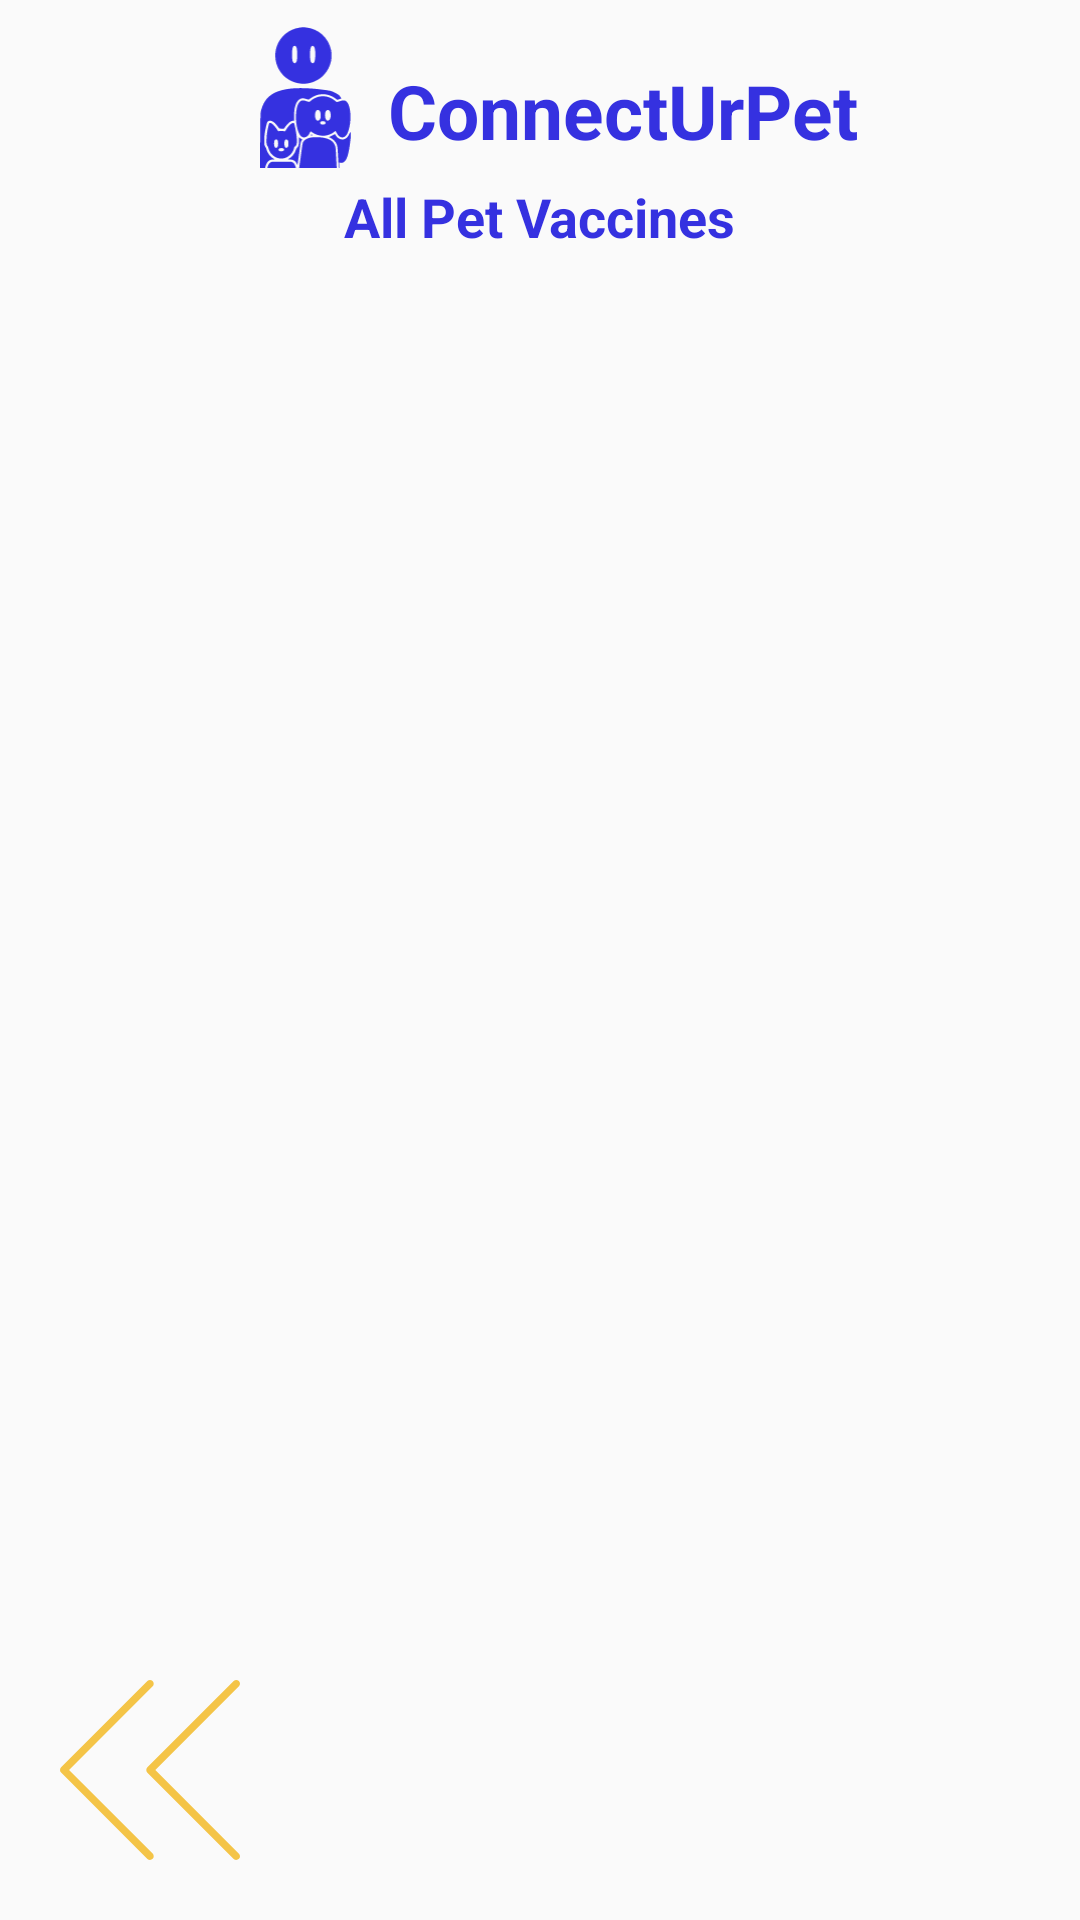

The Android layout XML behind this screen, and the referenced resources:
<!-- AndroidManifest.xml: application theme Theme.ConnectUrPet -->
<!-- res/layout/fragment_view_all_vaccines.xml -->
<?xml version="1.0" encoding="utf-8"?>
<androidx.constraintlayout.widget.ConstraintLayout
    xmlns:android="http://schemas.android.com/apk/res/android"
    xmlns:app="http://schemas.android.com/apk/res-auto"
    xmlns:tools="http://schemas.android.com/tools"
    android:layout_width="match_parent"
    android:layout_height="match_parent"
    tools:context=".GiverProfileFrag">

    <include
        android:id="@+id/app_name"
        layout="@layout/app_name"
        app:layout_constraintEnd_toEndOf="parent"
        app:layout_constraintStart_toStartOf="parent"
        app:layout_constraintTop_toTopOf="parent" />


    <TextView
        android:id="@+id/label"
        android:layout_width="wrap_content"
        android:layout_height="wrap_content"
        app:layout_constraintTop_toBottomOf="@id/app_name"
        app:layout_constraintStart_toStartOf="parent"
        app:layout_constraintEnd_toEndOf="parent"
        android:text="@string/all_pet_vaccines"
        style="@style/Royal_Blue_Texts"
        />

    <ScrollView
        android:layout_width="match_parent"
        android:layout_height="0dp"
        android:layout_marginHorizontal="10dp"
        android:layout_marginVertical="20dp"
        app:layout_constraintBaseline_toBottomOf="@string/save_btn"
        app:layout_constraintBottom_toTopOf="@+id/go_back_arrow"
        app:layout_constraintTop_toBottomOf="@id/label">

        <androidx.recyclerview.widget.RecyclerView
            android:id="@+id/vaccines_rv"
            android:layout_width="match_parent"
            android:layout_height="wrap_content" />
    </ScrollView>

    <ImageView
        android:id="@+id/go_back_arrow"
        style="@style/Back_Arrow"
        app:layout_constraintBottom_toBottomOf="parent"
        app:layout_constraintStart_toStartOf="parent" />



</androidx.constraintlayout.widget.ConstraintLayout>
<!-- res/layout/app_name.xml (included above) -->
<?xml version="1.0" encoding="utf-8"?>
<androidx.constraintlayout.widget.ConstraintLayout xmlns:android="http://schemas.android.com/apk/res/android"
    xmlns:app="http://schemas.android.com/apk/res-auto"
    xmlns:tools="http://schemas.android.com/tools"
    android:layout_width="match_parent"
    android:layout_height="wrap_content">


    <androidx.constraintlayout.widget.ConstraintLayout
        android:layout_width="wrap_content"
        android:layout_height="wrap_content"
        app:layout_constraintEnd_toEndOf="parent"
        app:layout_constraintStart_toStartOf="parent"
        app:layout_constraintTop_toTopOf="parent">

        <ImageView
            android:id="@+id/app_logo"
            android:layout_width="55dp"
            android:layout_height="55dp"
            android:layout_marginVertical="5dp"
            android:src="@drawable/ic_logo"
            android:paddingVertical="4dp"
            app:layout_constraintEnd_toStartOf="@id/textView"
            app:layout_constraintStart_toStartOf="parent"
            app:layout_constraintTop_toTopOf="parent"
            app:tint="@color/Royal_Blue" />

        <TextView
            android:id="@+id/textView"
            android:layout_width="wrap_content"
            android:layout_height="wrap_content"
            android:layout_marginTop="20dp"
            android:text="@string/app_name"
            android:textColor="@color/Royal_Blue"
            android:textSize="25sp"
            android:textStyle="bold"
            app:layout_constraintStart_toEndOf="@+id/app_logo"
            app:layout_constraintTop_toTopOf="parent" />
    </androidx.constraintlayout.widget.ConstraintLayout>


</androidx.constraintlayout.widget.ConstraintLayout>
<!-- resources referenced by this layout -->
<resources>
  <color name="Royal_Blue">#3531E0</color>
  <!-- drawable ic_logo: vector/xml drawable (drawable, 6166 chars, omitted) -->
  <string name="all_pet_vaccines">All Pet Vaccines</string>
  <string name="app_name">ConnectUrPet</string>
  <string name="save_btn">Save</string>
  <style name="Back_Arrow">
          <item name="android:layout_width">60dp</item>
          <item name="android:layout_height">60dp</item>
          <item name="android:layout_marginVertical">20dp</item>
          <item name="android:layout_marginStart">20dp</item>
          <item name="android:layout_marginEnd">60dp</item>
          <item name="android:src">@drawable/ic_left_arrow</item>
          <item name="android:tint">@color/Saffron</item>
      </style>
  <style name="Royal_Blue_Texts">
          <item name="android:textColor">@color/Royal_Blue</item>
          <item name="android:textStyle">bold</item>
          <item name="android:textSize">18sp</item>
      </style>
  <style name="Theme.ConnectUrPet" parent="Base.Theme.ConnectUrPet" />
  <!-- drawable ic_left_arrow (drawable) -->
  <vector xmlns:android="http://schemas.android.com/apk/res/android"
      android:width="800dp"
      android:height="800dp"
      android:viewportWidth="511.8"
      android:viewportHeight="511.8">
    <path
        android:pathData="M271.07,255.84l237.76,-237.76c4.05,-4.27 3.95,-10.99 -0.21,-15.04c-4.16,-3.95 -10.67,-3.95 -14.83,0L248.45,248.37c-4.16,4.16 -4.16,10.88 0,15.04l245.33,245.33c4.27,4.05 10.99,3.95 15.04,-0.21c3.95,-4.16 3.95,-10.67 0,-14.83L271.07,255.84z"
        android:fillColor="#000000"/>
    <path
        android:pathData="M25.73,255.84l237.76,-237.76c4.05,-4.27 3.95,-10.99 -0.21,-15.04c-4.16,-3.95 -10.67,-3.95 -14.83,0L3.12,248.27c-4.16,4.16 -4.16,10.88 0,15.04L248.45,508.64c4.27,4.05 10.99,3.95 15.04,-0.21c3.95,-4.16 3.95,-10.67 0,-14.83L25.73,255.84z"
        android:fillColor="#000000"/>
  </vector>
  <color name="Saffron">#F4C447</color>
  <style name="Base.Theme.ConnectUrPet" parent="Theme.AppCompat.Light.NoActionBar">
          
          
      </style>
</resources>
